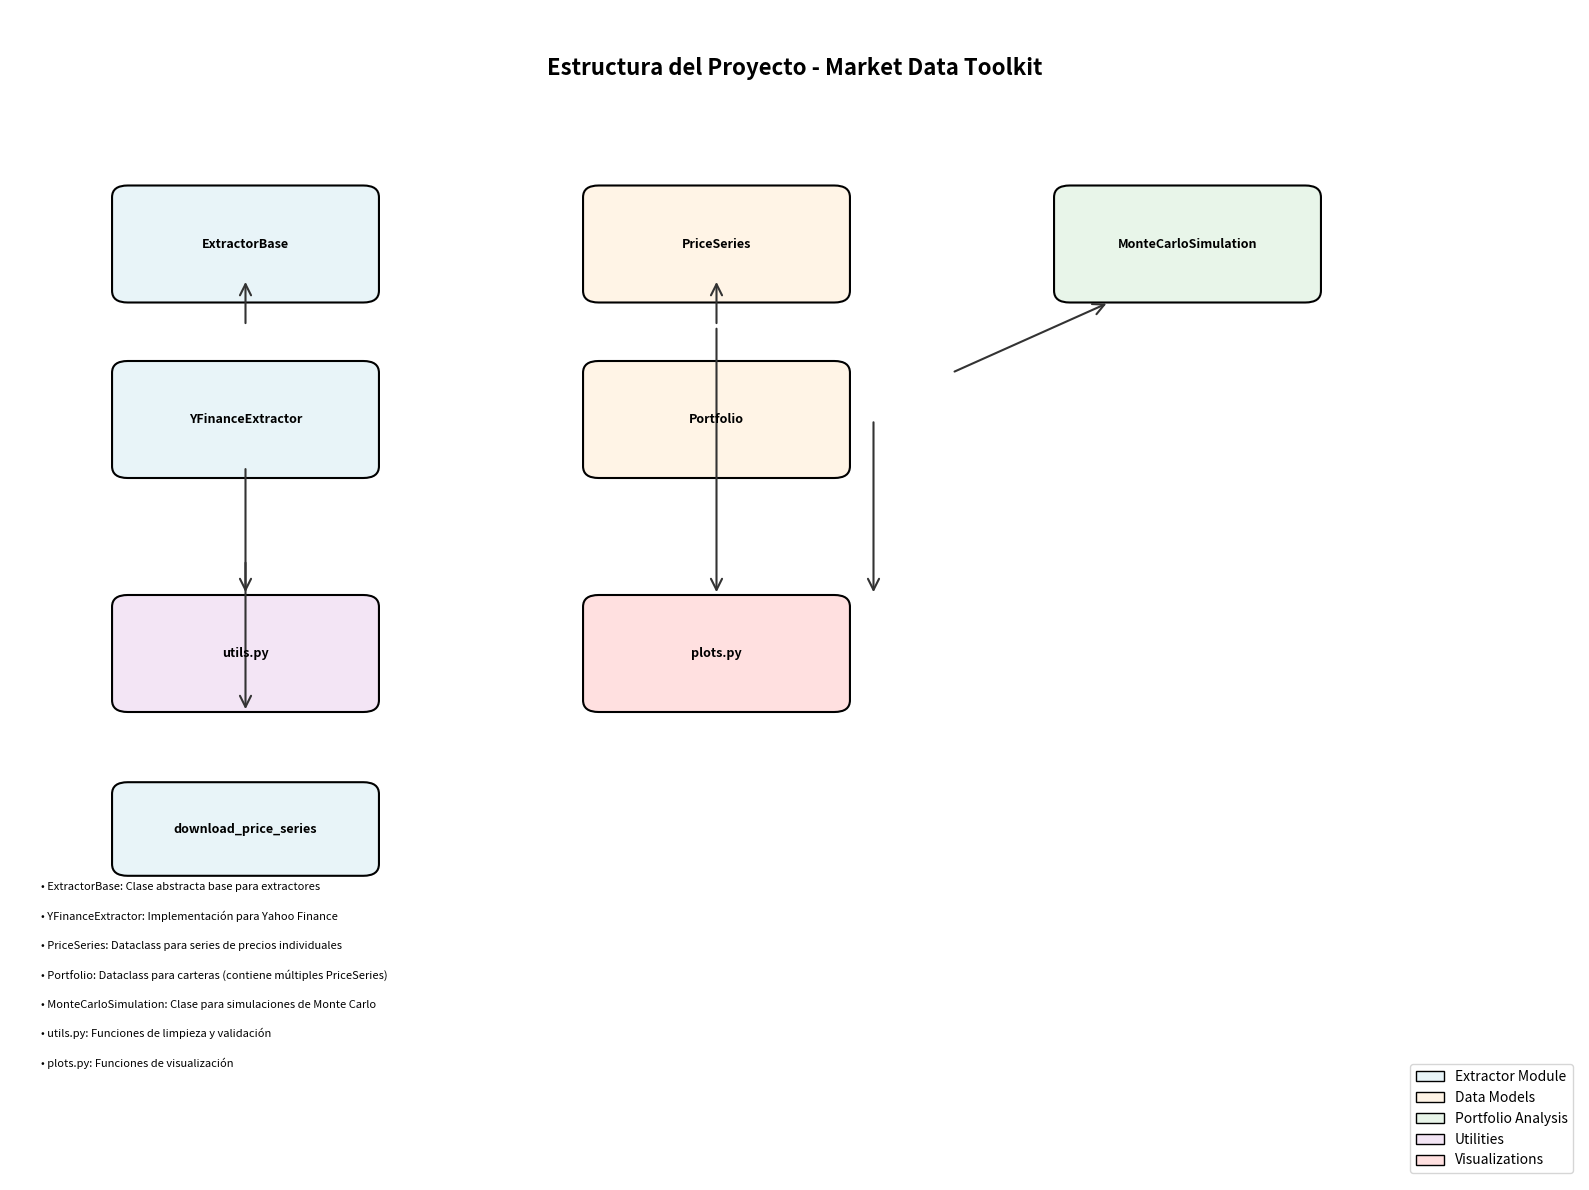

Write Python code to recreate this figure. (Note: this script raises an exception after producing the figure.)
"""
Script para crear un diagrama de estructura del proyecto.
Genera un diagrama visual mostrando las clases, sus relaciones y dependencias.
"""

import matplotlib.pyplot as plt
import matplotlib.patches as mpatches
from matplotlib.patches import FancyBboxPatch, FancyArrowPatch
import numpy as np

# Crear figura
fig, ax = plt.subplots(1, 1, figsize=(16, 12))
ax.set_xlim(0, 10)
ax.set_ylim(0, 10)
ax.axis('off')

# Colores
colors = {
    'extractor': '#E8F4F8',
    'datamodel': '#FFF4E6',
    'portfolio': '#E8F5E9',
    'utils': '#F3E5F5',
    'plots': '#FFE0E0'
}

# Definir cajas con sus posiciones
boxes = {
    'ExtractorBase': {'pos': (1.5, 8), 'size': (1.5, 0.8), 'color': colors['extractor']},
    'YFinanceExtractor': {'pos': (1.5, 6.5), 'size': (1.5, 0.8), 'color': colors['extractor']},
    'PriceSeries': {'pos': (4.5, 8), 'size': (1.5, 0.8), 'color': colors['datamodel']},
    'Portfolio': {'pos': (4.5, 6.5), 'size': (1.5, 0.8), 'color': colors['datamodel']},
    'MonteCarloSimulation': {'pos': (7.5, 8), 'size': (1.5, 0.8), 'color': colors['portfolio']},
    'utils.py': {'pos': (1.5, 4.5), 'size': (1.5, 0.8), 'color': colors['utils']},
    'plots.py': {'pos': (4.5, 4.5), 'size': (1.5, 0.8), 'color': colors['plots']},
    'download_price_series': {'pos': (1.5, 3), 'size': (1.5, 0.6), 'color': colors['extractor']},
}

# Dibujar cajas
for name, props in boxes.items():
    x, y = props['pos']
    w, h = props['size']
    color = props['color']
    
    fancy_box = FancyBboxPatch(
        (x - w/2, y - h/2), w, h,
        boxstyle="round,pad=0.1",
        edgecolor='black',
        facecolor=color,
        linewidth=1.5
    )
    ax.add_patch(fancy_box)
    
    # Texto
    ax.text(x, y, name, ha='center', va='center', 
            fontsize=9, fontweight='bold', wrap=True)

# Flechas de herencia
arrows = [
    # YFinanceExtractor hereda de ExtractorBase
    ((1.5, 7.3), (1.5, 7.7)),
    # Portfolio contiene PriceSeries
    ((4.5, 7.3), (4.5, 7.7)),
    # Portfolio usa MonteCarloSimulation
    ((6.0, 6.9), (7.0, 7.5)),
    # ExtractorBase usa utils
    ((1.5, 6.1), (1.5, 5.0)),
    # PriceSeries usa utils
    ((4.5, 7.3), (4.5, 5.0)),
    # Portfolio usa plots
    ((5.5, 6.5), (5.5, 5.0)),
    # download_price_series usa extractores
    ((1.5, 5.3), (1.5, 4.0)),
]

# Dibujar flechas
for start, end in arrows:
    arrow = FancyArrowPatch(
        start, end,
        arrowstyle='->',
        mutation_scale=20,
        linewidth=1.5,
        color='#333333',
        zorder=1
    )
    ax.add_patch(arrow)

# Título
ax.text(5, 9.5, 'Estructura del Proyecto - Market Data Toolkit', 
        ha='center', va='center', fontsize=16, fontweight='bold')

# Leyenda de módulos
legend_elements = [
    mpatches.Patch(facecolor=colors['extractor'], edgecolor='black', label='Extractor Module'),
    mpatches.Patch(facecolor=colors['datamodel'], edgecolor='black', label='Data Models'),
    mpatches.Patch(facecolor=colors['portfolio'], edgecolor='black', label='Portfolio Analysis'),
    mpatches.Patch(facecolor=colors['utils'], edgecolor='black', label='Utilities'),
    mpatches.Patch(facecolor=colors['plots'], edgecolor='black', label='Visualizations'),
]

ax.legend(handles=legend_elements, loc='lower right', fontsize=10)

# Notas
notes = [
    "• ExtractorBase: Clase abstracta base para extractores",
    "• YFinanceExtractor: Implementación para Yahoo Finance",
    "• PriceSeries: Dataclass para series de precios individuales",
    "• Portfolio: Dataclass para carteras (contiene múltiples PriceSeries)",
    "• MonteCarloSimulation: Clase para simulaciones de Monte Carlo",
    "• utils.py: Funciones de limpieza y validación",
    "• plots.py: Funciones de visualización",
]

y_pos = 2.5
for note in notes:
    ax.text(0.2, y_pos, note, ha='left', va='center', fontsize=8)
    y_pos -= 0.25

plt.tight_layout()
plt.savefig('docs/structure_diagram.png', dpi=300, bbox_inches='tight')
print("Diagrama de estructura guardado en docs/structure_diagram.png")
plt.close()

